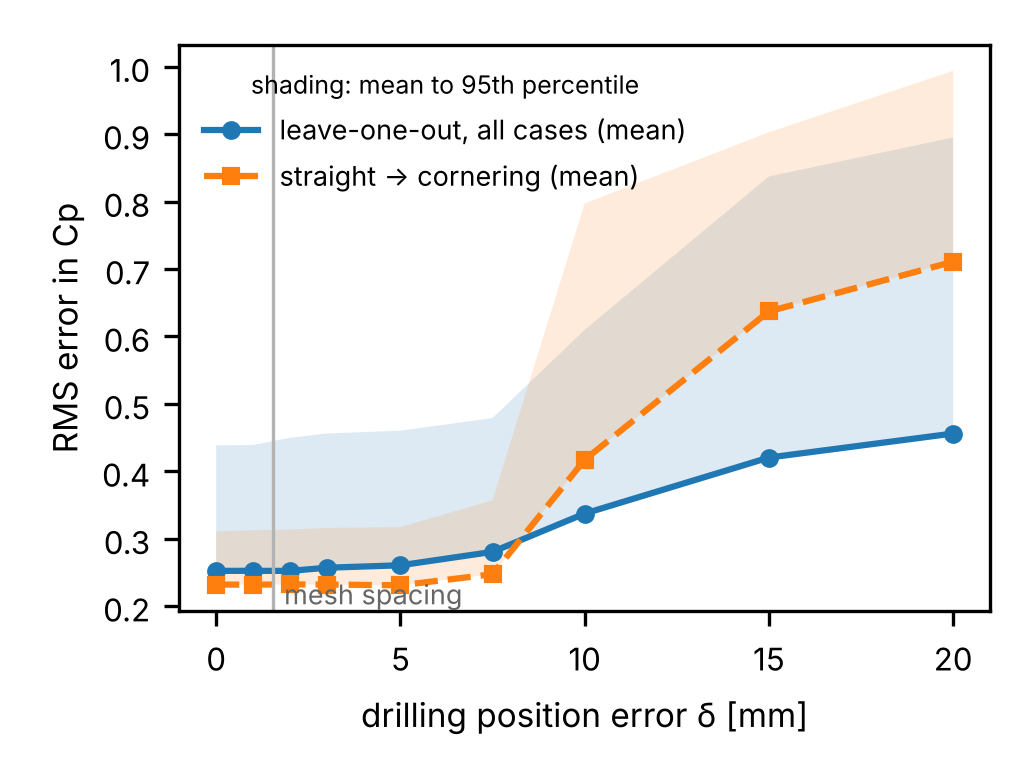

The table this chart was drawn from, first rows:
test, delta_mm, mean_rms, p95_rms, realised_offset_mm, increase_pct
B, 0.0, 0.2321, 0.3111, 0.0, 0.0
B, 1.0, 0.232, 0.3126, 0.1117, -0.06515
B, 2.0, 0.2324, 0.3138, 1.422, 0.1079
B, 3.0, 0.2322, 0.316, 3.217, 0.02034
B, 5.0, 0.2311, 0.3174, 5.208, -0.4636
B, 7.5, 0.2475, 0.357, 7.539, 6.602
B, 10.0, 0.4171, 0.7971, 9.981, 79.69
B, 15.0, 0.6372, 0.9027, 14.71, 174.5
B, 20.0, 0.7109, 0.994, 19.64, 206.2
LOO, 0.0, 0.2525, 0.4386, 0.0, 0.0
LOO, 1.0, 0.2525, 0.4391, 0.1052, 0.01825
LOO, 2.0, 0.2524, 0.4497, 1.415, -0.0211
LOO, 3.0, 0.2571, 0.4561, 3.216, 1.837
LOO, 5.0, 0.2607, 0.4603, 5.227, 3.269
LOO, 7.5, 0.2807, 0.479, 7.572, 11.17
LOO, 10.0, 0.3374, 0.6098, 10.02, 33.66
LOO, 15.0, 0.4205, 0.8373, 14.8, 66.55
LOO, 20.0, 0.4561, 0.895, 19.5, 80.66
